Photos from the image-classification dataset "Brackets" in the GitHub repository oyekanjohn/Brackets_data. Its 2 classes are: correct, incorrect.

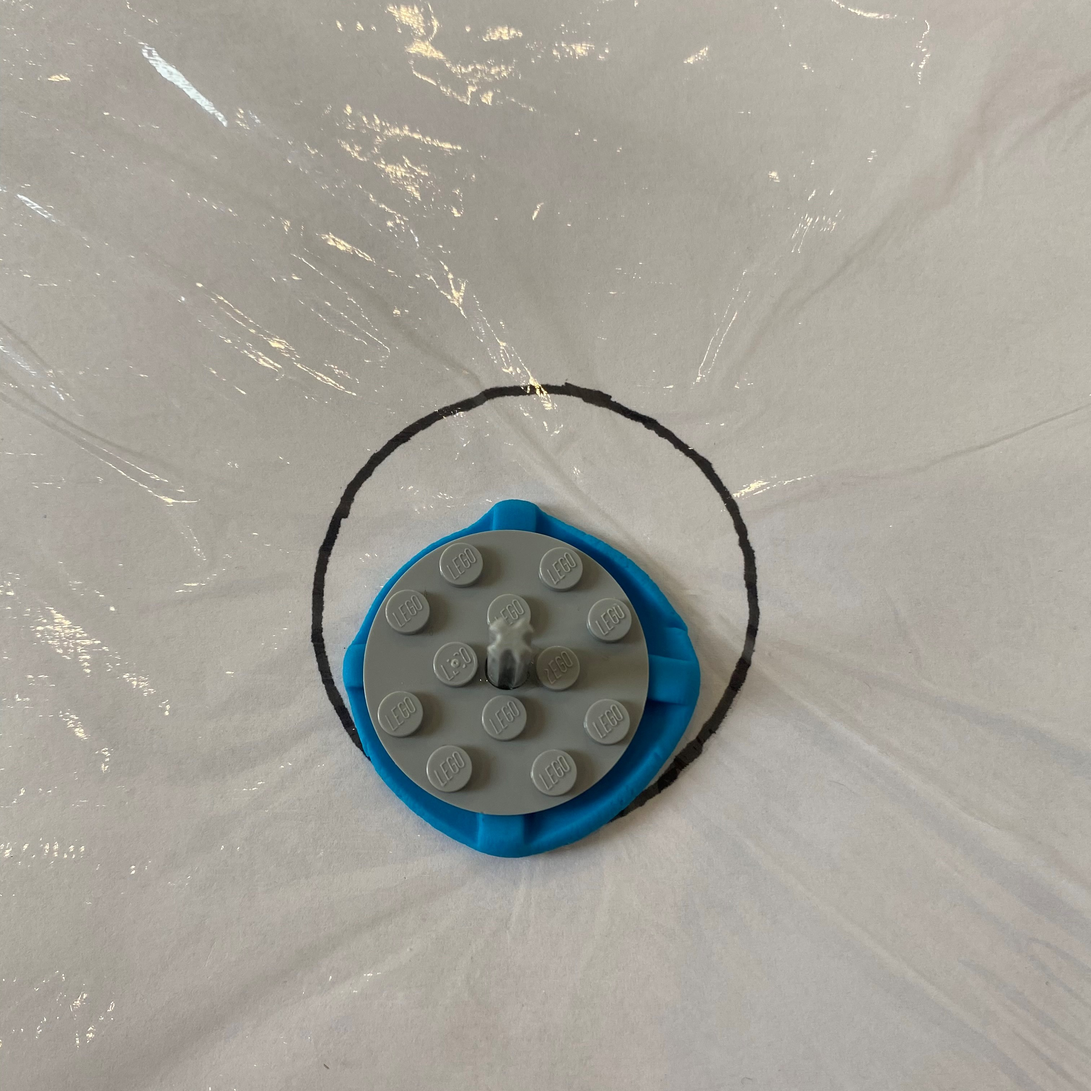
Label: incorrect

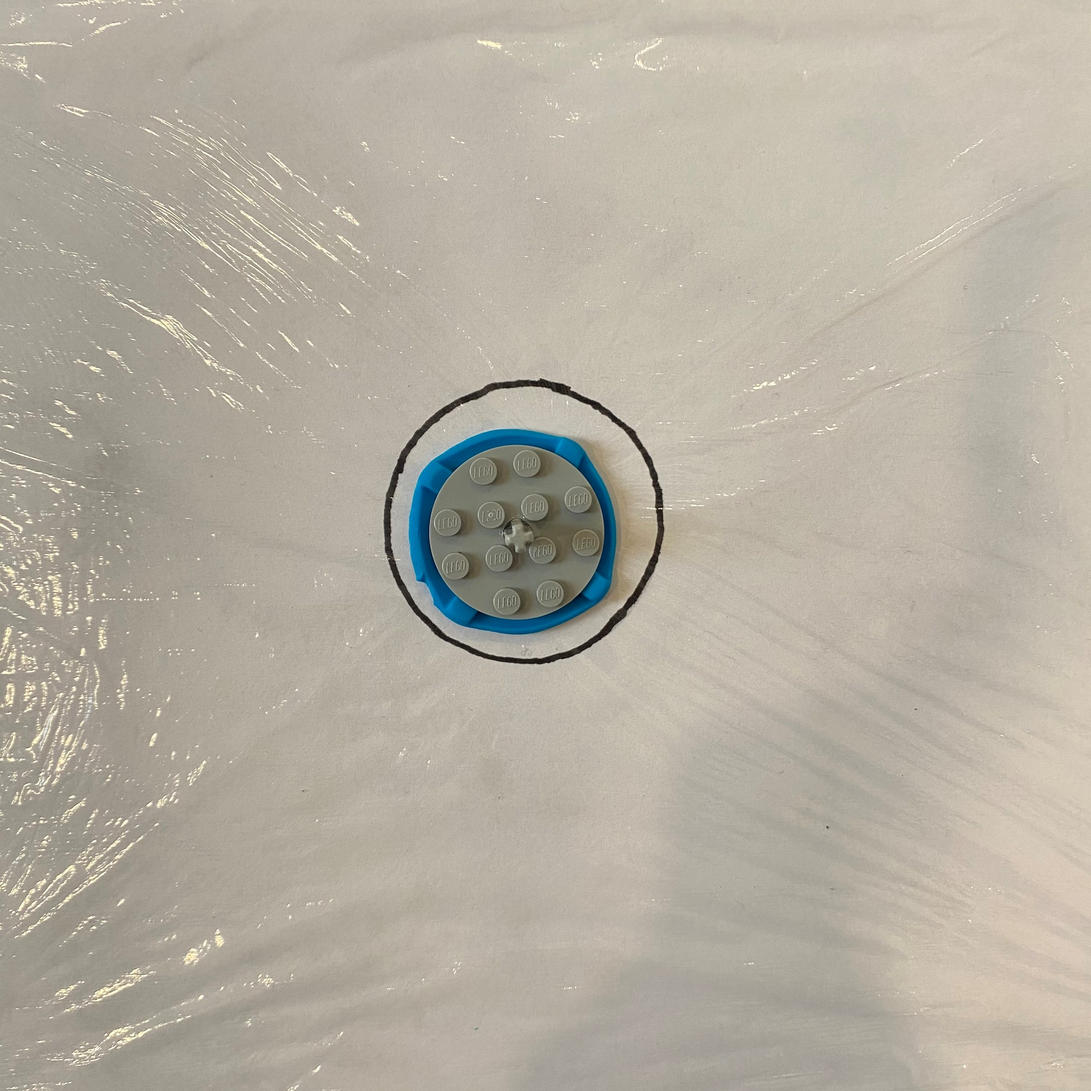
Label: correct

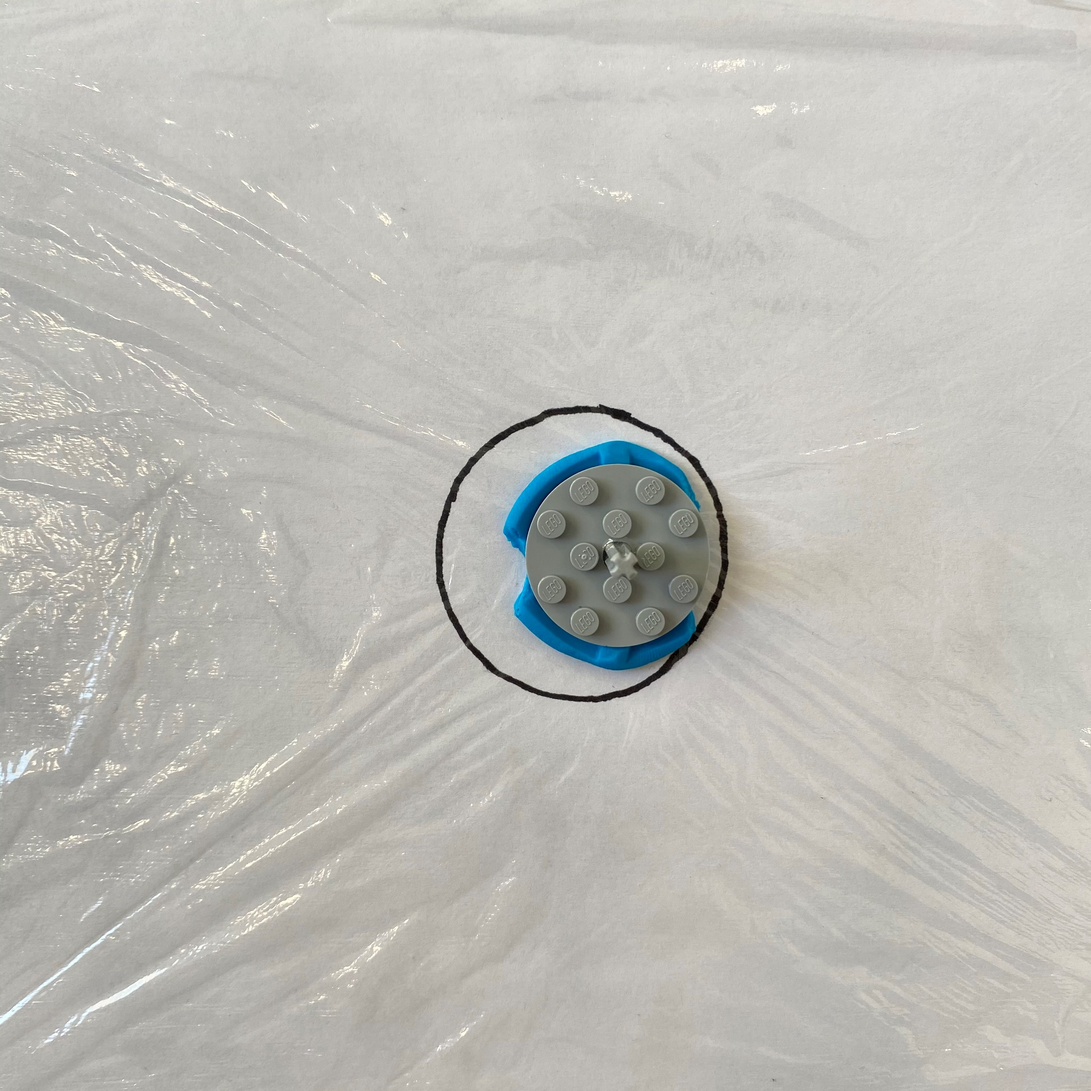
Label: incorrect

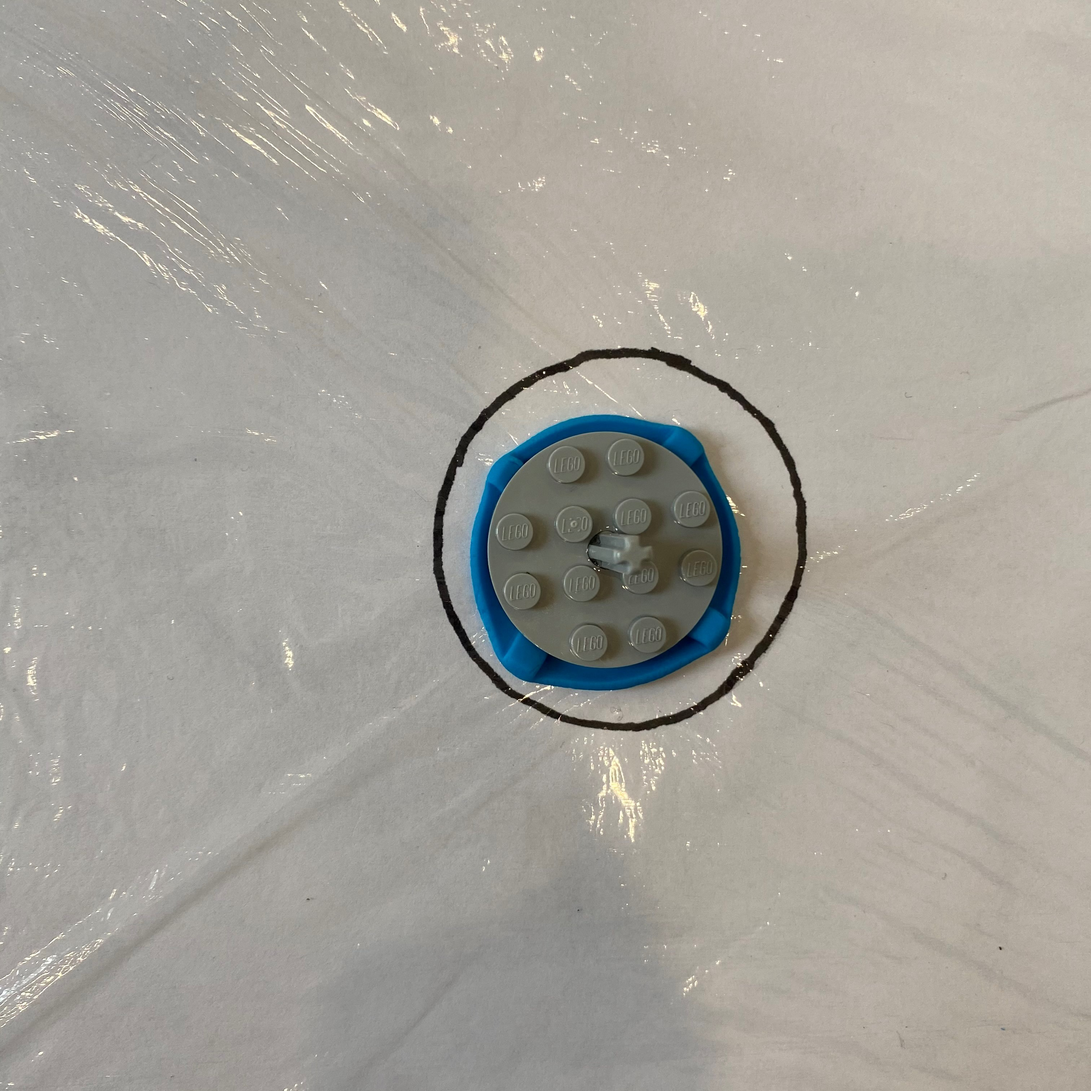
Label: correct

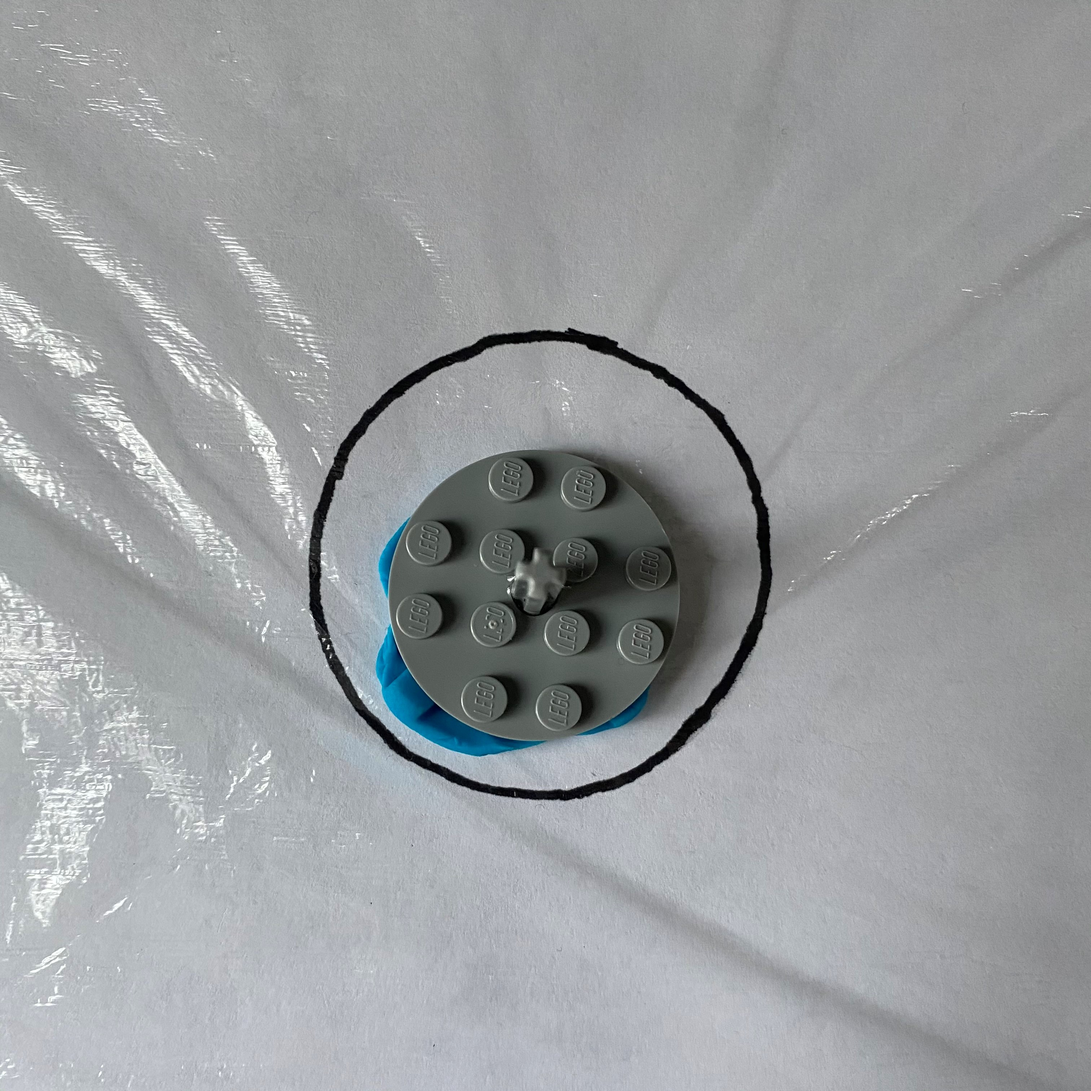
Label: incorrect

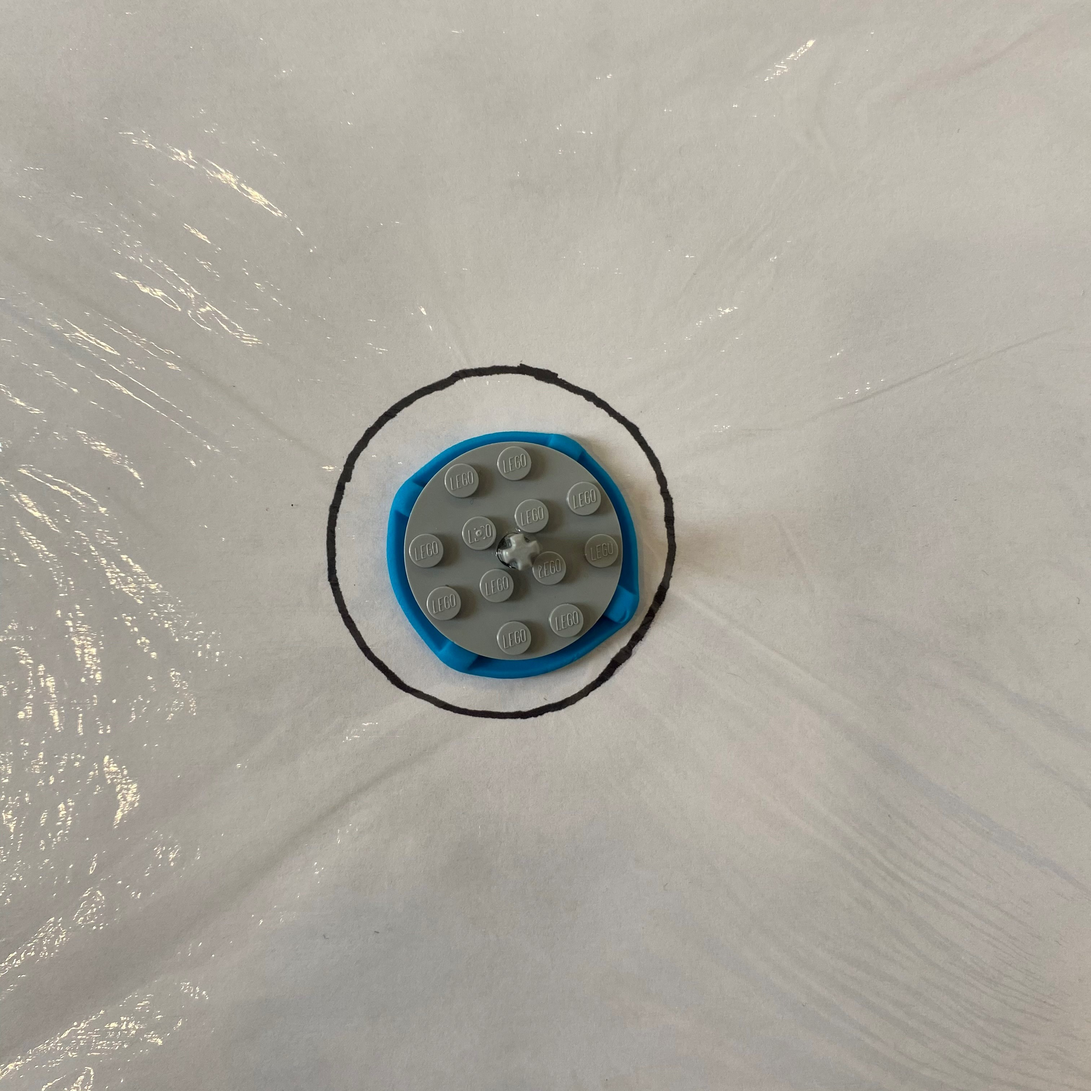
Label: correct
